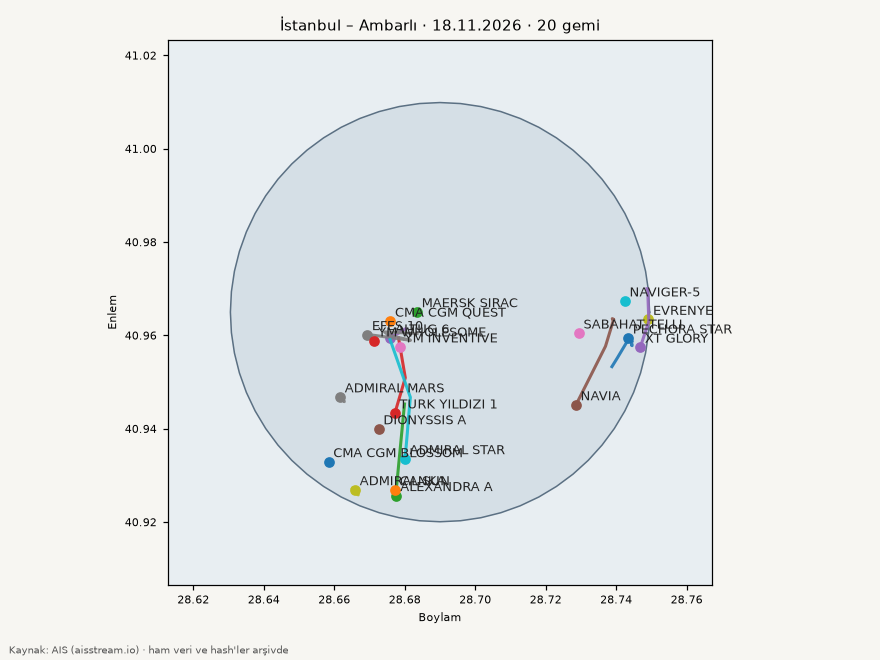

Data behind this chart, as committed beside it:
mmsi, imo, ad, tip, giris_utc, cikis_utc, sure_saat, terminal, draft_giris_m, draft_cikis_m, draft_fark_m, beyan_edilen_varis
271054045, 9217890, EVRENYE, Tanker, 2026-11-17T14:49:28Z, 2026-11-17T21:52:16Z, 7.0, , 5.3, 5.3, 0.0, TRIST
563338500, 1115395, XT GLORY, Tanker, 2026-11-17T16:32:21Z, 2026-11-17T23:20:21Z, 6.8, , 6.6, 6.6, 0.0, ISTANBUL
563002100, , MAERSK SIRAC, Bilinmiyor, 2026-11-17T22:53:07Z, 2026-11-18T04:26:07Z, 5.5, , , , , 
215760000, 9488322, PECHORA STAR, Tanker, 2026-11-18T05:04:28Z, , 16.5, , 6.0, 6.0, 0.0, TR IST
636020581, 9437244, ADMIRAL SUN, Kargo gemisi, 2026-11-18T05:26:35Z, 2026-11-18T14:55:54Z, 9.5, , 6.8, 7.0, 0.2, TRIST
574004790, 9260366, NAVIA, Tanker, 2026-11-18T06:19:35Z, 2026-11-18T12:38:45Z, 6.3, , 5.3, 5.3, 0.0, GR KLX
273345600, 8727939, NAVIGER-5, Tanker, 2026-11-18T07:22:53Z, 2026-11-18T10:37:53Z, 3.2, , 3.5, 3.5, 0.0, EGPSD
636020280, 9360984, ADMIRAL MARS, Kargo gemisi, 2026-11-18T16:41:44Z, , 4.4, , 6.3, 6.3, 0.0, TRIST
271052912, 1031692, EFES 10, Römorkör / hizmet, 2026-11-18T20:13:30Z, , 1.3, , , , , 
